Run: headless pygame with SDL's dummy video driver; simulated clock (each Clock.tick advances the game by its frame time, no real sleeping); random seed 0; keys injected as events and as key.get_pressed() state; mouse plan: one left click at the window centre at the start of phase 2, then a move to the lower-right quarter at the start of phase 3.
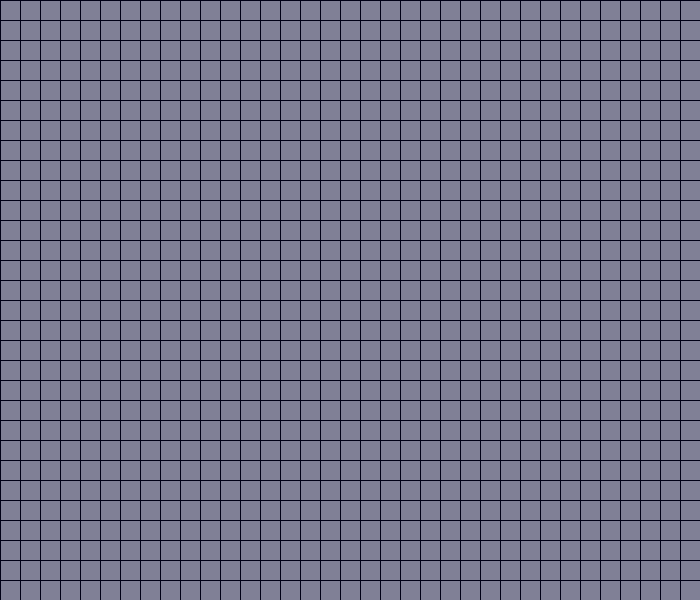
Frame 1 of 4 · flips 1–60 · no input
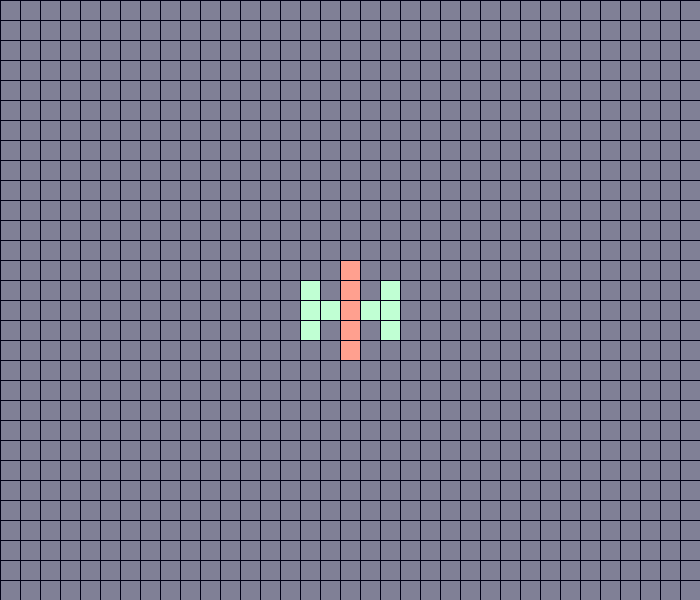
Frame 2 of 4 · flips 61–180 · clicked the window centre · tapped SPACE, RETURN · held RIGHT (→), D
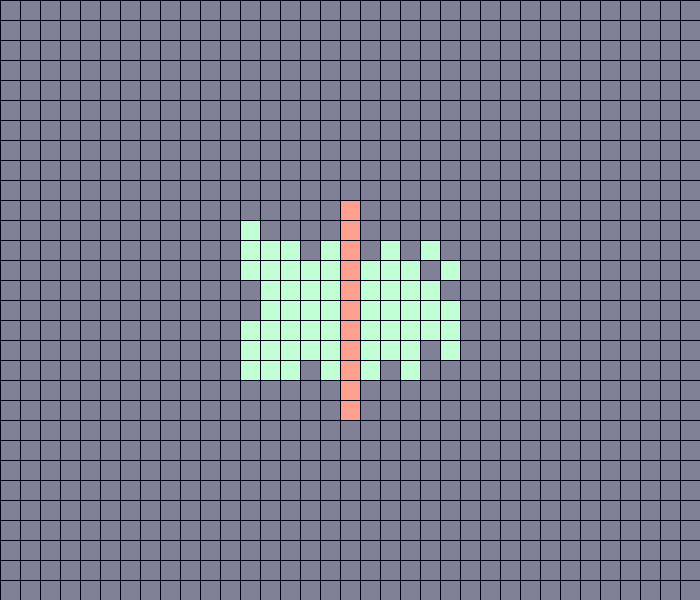
Frame 3 of 4 · flips 181–300 · moved the mouse to the lower-right quarter · held DOWN (↓), S
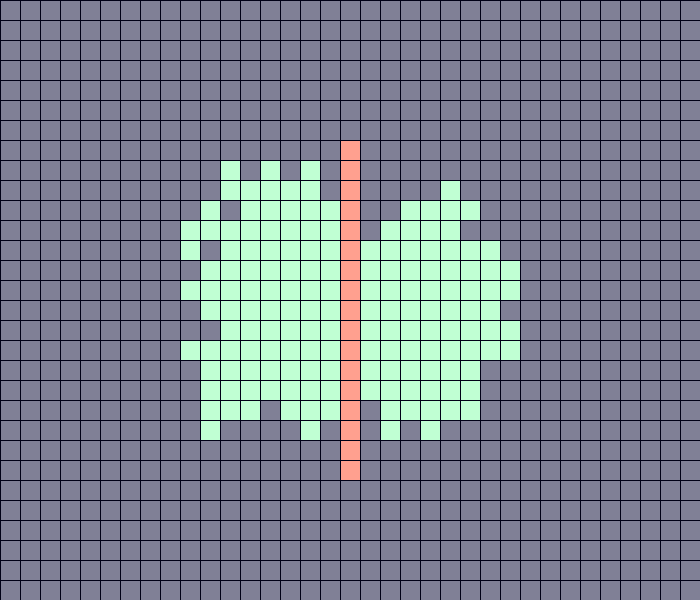
Frame 4 of 4 · flips 301–420 · held LEFT (←), A, UP (↑), W

The pygame program that drew these frames:

import random
import pygame
pygame.init()

#Variable definitions
TYF = [False, True]
bBlack = (0,0,22) #blueblack
lred = (255, 160, 143) #light red
lgreen = (192,255,211) #light green
lbrown = (254, 191, 1) #light brown
blue_grey = (128, 128,150)
width, height = 700, 600
til_size = 20
grid_h = height // til_size
grid_w = width  // til_size

FPS = 60

screen = pygame.display.set_mode((width, height))
clock = pygame.time.Clock()

class cells:
    """ Manage cells. Type is a boolean value
    that determines they way each cell grows.
    Rules: 1. Not 2 types of cells in the same cell.
    2. type 0 cells grow vertically and type 1 vertically
    upwards and backwards. Type 2 creates 1 - 3 type 0 cells.
    """
    def __init__(self, type):
        self.type = type
    def ad_grid(self):
        'Adds cells to the simulation vertically, horizontally and diagonally depending of the type.'
        #Avoid changing the self.position since it causes a runtime error
        new_pos = set()
        match self.type:
            case 0:
                for pos in self.position:
                    x, y = pos
                    # adds cell up
                    if y - 1 >= 0 and (x, y - 1) not in self.position:
                        new_pos.add((x, y - 1))
                    #Adds new cell down
                    if y + 1 < grid_h and (x, y + 1) not in self.position:
                        new_pos.add((x, y + 1))
            case 1:
                for pos in self.position:
                    x, y = pos
                    for dx in [-1, 1]:
                        for dy in [1, 0, - 1]:
                            # grows cell horizontally, and diagonally up
                            ran = random.randint(0,1)
                            check = TYF[ran]
                            nPos = (x +dx, y+dy)
                            if check:
                                if nPos not in self.position and nPos not in new_pos:
                                    new_pos.add(nPos)
            case 2:
                returnset = set()
                for pos in self.position:
                    f =  seedgen(pos)
                    for x in f:
                        if x not in returnset:
                            returnset.add(x)
                return returnset
        for x in new_pos: #Use a for loop to make it hashable  
            self.position.add(x)    
        return None
    #Variables
    position = set()
    
def draw_grid(positions, position2, position3):
    "This function draws the grid"
    for post in position2:
        col, row = post
        pygame.draw.rect(screen, lgreen,(*(col*til_size,row*til_size), til_size, til_size))
        
    for post in positions:
        col, row = post
        topLeft = (col * til_size, row * til_size)
        pygame.draw.rect(screen, lred, (*topLeft, til_size, til_size))
    
    for post in position3:
        col, row = post
        pygame.draw.rect(screen, lbrown,(*(col*til_size,row*til_size), til_size, til_size))

    for row in range(grid_h): 
        pygame.draw.line(screen, bBlack, (width, row * til_size), (0, row * til_size))

    for col in range(grid_w):
        pygame.draw.line(screen, bBlack, (col * til_size, 0), (col * til_size, height))
def add_leaves(positions):
    # adds leaves
    newleaves = set()
    for pos in positions:
        x, y = pos 
        d = x +1
        while d in positions:
            d += 1
        newleaves.add((d, y)) 
        d = x -1
        while d in positions:
            d -= 1
        newleaves.add((d, y))
        
    return newleaves
def not_repeat(set1, set2):
    set1new = set()
    set2new = set()
    for x in set1:
        set1new.add(x)
    for x in set2:
        if x not in set1:
            set2new.add(x)
    return set1new, set2new
def getpos():
    x, y = pygame.mouse.get_pos()
    col = x // til_size
    row = y // til_size
    pos = (col, row)
    return pos
def seedgen(pos):
    f = set()
    x, y = pos
    onetofive = random.randint(0, 5)
    match onetofive:
        # case 0: 3 trunks
        # case 1, 2: 2 trunks in each side
        case 0:
            dx = x + 1
            fx = x - 1
            f = {(dx, y), (fx, y), (x, y)}
        case 1:
            dx = x + [-1, 1][random.randint(0,1)]
            f = {(dx, y),(x, y)}

        case 2:
            dx = x + [-1, 1][random.randint(0,1)]
            f = {(dx, y), (x, y)}
        case 3:
            f = {(x, y)}
        case 4:
            a = [-1, -2, 2, 1][random.randint(0, 3)]
            f = {(x - a, y)}
    return f
def run():
    "This function run the simulation"
    #Vars
    count = 0
    running = True
    playing = False
    up_frecuency = 40
    leavespawn = 0
    leavespwanable = 0 
    #class objects
    trunk = cells(0)
    leaves = cells(1)
    seed = cells(2)
    trunk.position, leaves.position, seed.position = set(), set(), set() #Solves issue related to both trunk and leaves being placed at same time.

    #position are the cells that are displayed
    
    while running:
        clock.tick(FPS)
        #Each game "year" happens when the counter gets to the up_frecuency
        if playing == True:
            
            count += 1
             
        if count >= up_frecuency: #controls update time
            if seed.position != set():
                s = seed.ad_grid()
                for x in s:
                    trunk.position.add(x)
                seed.position = set()
            if len(trunk.position) > 0 and leavespawn == 0:
               #Add leaves at the start on the first
               leaves.position = add_leaves(trunk.position)
               leavespawn = 1
               leavespwanable = 0 # makes sure leaves don't spawn twice on an update
            count = 0
            trunk.ad_grid()
            if leavespwanable == 1:
                leaves.ad_grid()
                trunk.position, leaves.position = not_repeat(trunk.position, leaves.position)
            print(trunk.position)
            print("--------------")
            print(leaves.position)
            leavespwanable = 1
            
        pygame.display.set_caption('Playing' if playing else "paused")
        
        #Mouse actions

     

        for event in pygame.event.get():
            if event.type == pygame.QUIT: 
                # Happens when the player quits the game
                running = False
            if event.type == pygame.MOUSEBUTTONDOWN:
                pos = getpos()
                if event.button == 1:
                    if pos in trunk.position:
                        trunk.position.remove(pos)
                    else:
                        trunk.position.add(pos)
                if event.button == 2:
                    if pos in seed.position:
                        seed.position.remove(pos)
                    else:
                        seed.position.add(pos)
                if event.button == 3:
                    if pos in leaves.position:
                        leaves.position.remove(pos)
                    else:
                        leaves.position.add(pos)
            if event.type == pygame.KEYDOWN: 
            # when pressing space it pauses or plays the simulation.
                if event.key == pygame.K_SPACE: 
                    playing = not playing
                if event.key == pygame.K_c:
                    print("Game cleaned!!!!\n")
                    trunk.position, leaves.position, seed.position = set(), set(), set()
                    leavespawn = 0
                    count = 0
                    playing = False
        screen.fill(blue_grey)
        draw_grid(trunk.position, leaves.position, seed.position)
        pygame.display.update()
    pygame.quit()
run()
